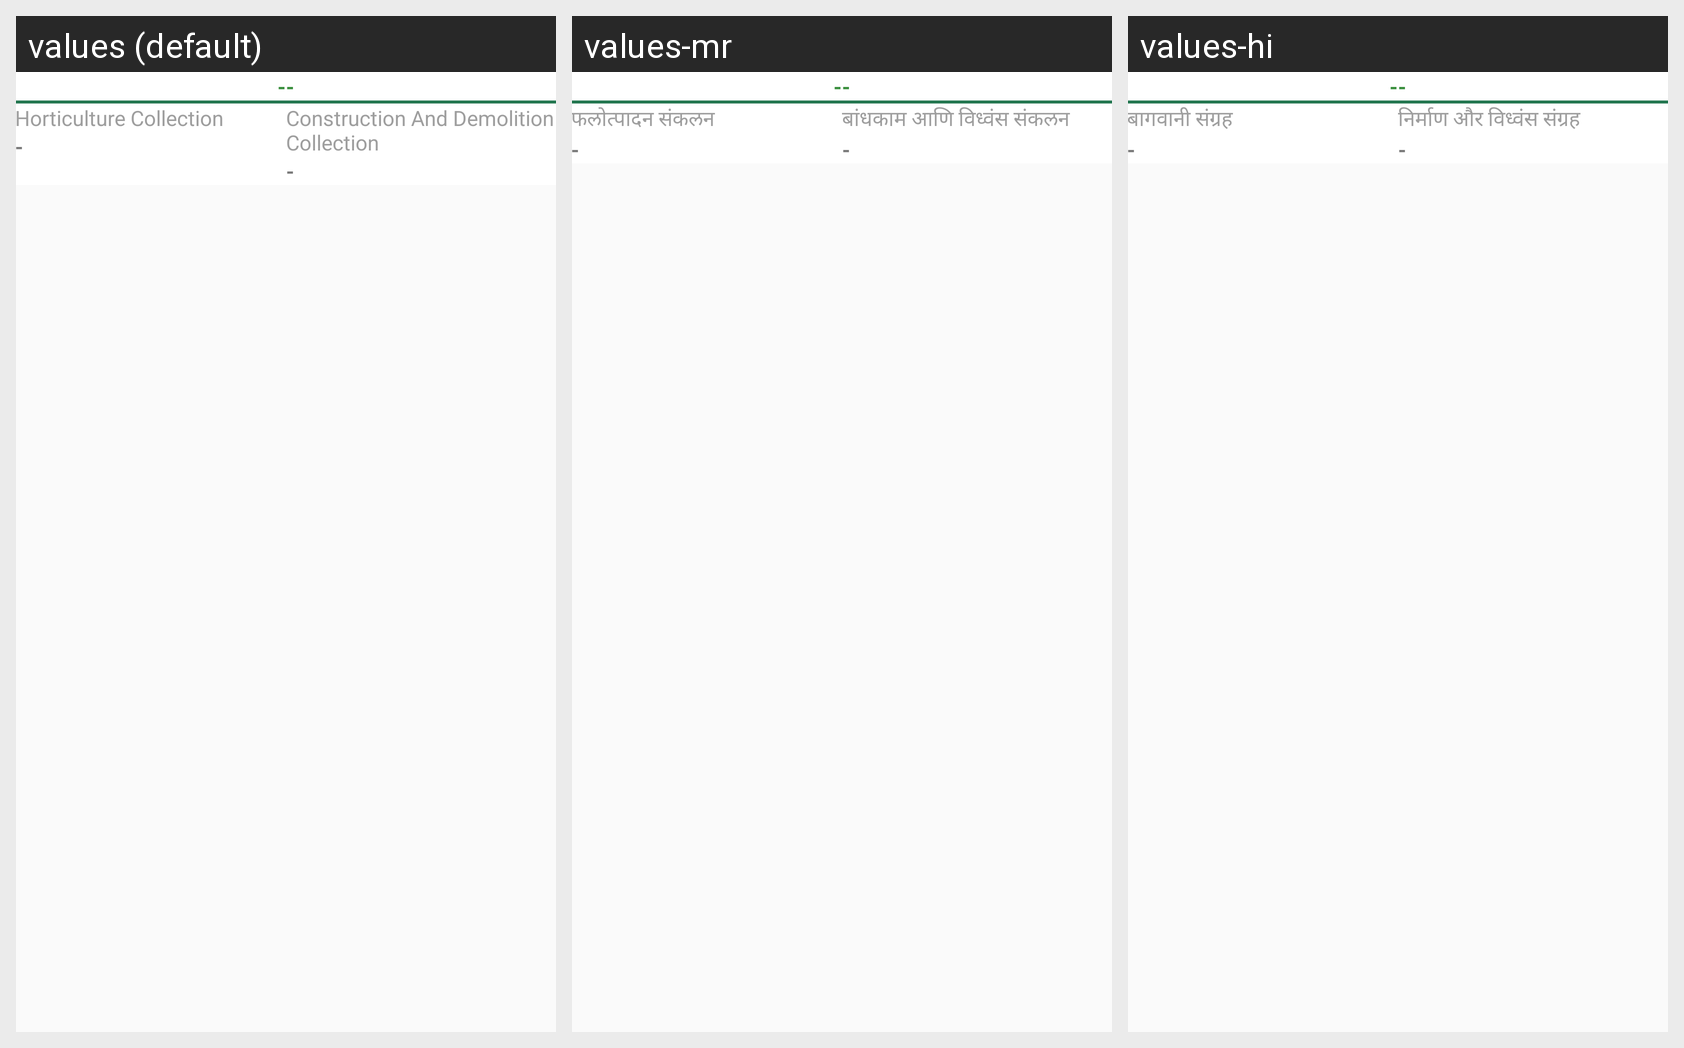

This grid shows one Android layout under several languages. Give, for every string resource on the screen, its name, the default text and each shown locale's text.
Android screen res/layout/work_history_offline_item.xml rendered under 3 locales, left to right: values (default), values-mr, values-hi. Device: Nexus 5 (rendered at 1080×1920; each locale shown at half size, 540×960, under a caption strip naming it); theme AppTheme.
Strings drawn on this screen, with the default value and each locale's value (text and hints the layout hard-codes, and strings that could not be matched under every locale, appear in the picture but are not listed):

hyphen
  values: -
  values-mr: -  [not translated; the default value is used]
  values-hi: -  [not translated; the default value is used]

string_hort_collection
  values: Horticulture Collection
  values-mr: फलोत्पादन संकलन
  values-hi: बागवानी संग्रह

string_cad_collection
  values: Construction And Demolition Collection
  values-mr: बांधकाम आणि विध्वंस संकलन
  values-hi: निर्माण और विध्वंस संग्रह
